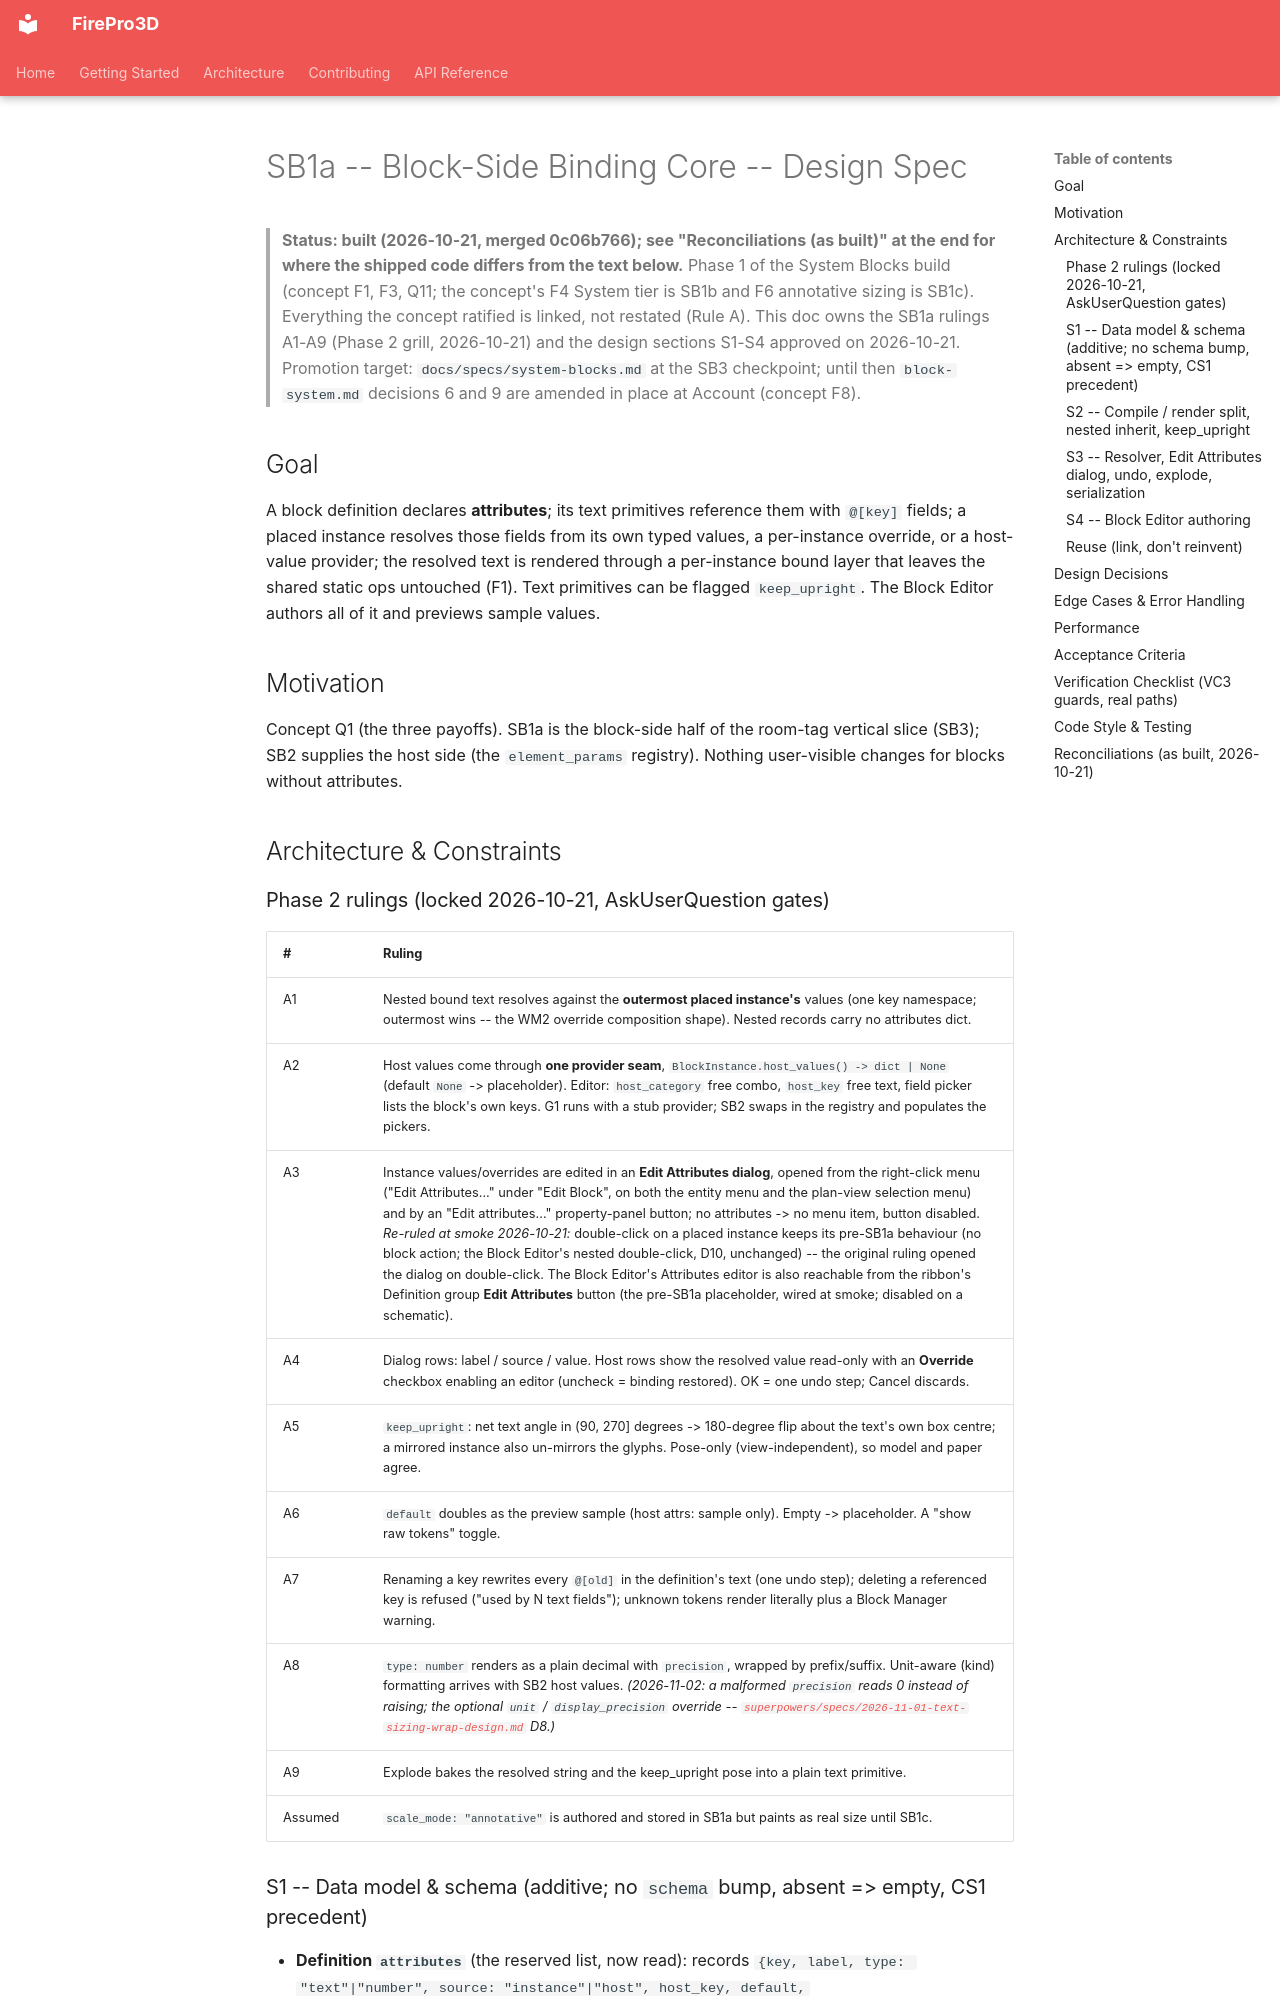

repository: giannivulcano/FirePro-3D · page: superpowers/specs/2026-10-21-sb1a-block-binding-core-design/index.html · generator: mkdocs

---
status: built               # SB1a built 2026-10-21, merged 0c06b766; as-built deviations in "Reconciliations"
last-verified: 2026-11-02  # text-sizing-wrap Account: record schema + A8 pointers (sparse unit / display_precision; malformed precision reads 0) only; prior 2026-10-21
verified-commit: 6693013b  # merge feat/text-sizing-wrap (v0.80.0); prior 0c06b766   # SB1a merge (design written at branch base 33afbc32)
applies-to:
  - firepro3d/block_attributes.py          # new: attribute schema, formatting, resolver (pure)
  - firepro3d/block_attributes_dialog.py   # new: Edit Attributes dialog (placed instance)
  - firepro3d/block_attributes_editor.py   # new: Attributes editor dialog (Block Editor)
  - firepro3d/block_definition.py          # bound_prims split out of _compile; host_category / scale_mode authored
  - firepro3d/block_instance.py            # _bound_ops derived list; host_values() seam; set_attributes
  - firepro3d/block_explode.py             # bake resolved bound text
  - firepro3d/block_properties_info.py     # Block view: Attributes section, Host category, Scale mode
  - firepro3d/text_item.py                 # keep_upright flag; Insert field row (Block Editor surface)
  - firepro3d/block_editor.py              # sample-value preview + raw-token toggle
  - firepro3d/model_space.py               # can_edit_attributes / open_edit_attributes; entity-menu Edit Attributes item; editor block_meta + sample preview
  - firepro3d/model_view.py                # plan selection menu: Edit Attributes item
  - firepro3d/entity_context_menu.py       # on_edit_attributes action
  - main.py                                # ribbon Definition-group Edit Attributes (wired at smoke)
  - firepro3d/titleblock_template.py       # resolve_text / TOKEN_RE reused (no change)
source-tasks:
  - "SB1a -- Block-side binding core (todo_open.md, [type:feature], System Blocks build)"
parent-concept: docs/superpowers/specs/2026-09-29-system-blocks-concept-design.md
---

# SB1a -- Block-Side Binding Core -- Design Spec

> **Status: built (2026-10-21, merged 0c06b766); see "Reconciliations (as built)" at the end for where the shipped code differs from the text below.** Phase 1 of the System Blocks build (concept F1, F3, Q11;
> the concept's F4 System tier is SB1b and F6 annotative sizing is SB1c).
> Everything the concept ratified is linked, not restated (Rule A). This doc owns
> the SB1a rulings A1-A9 (Phase 2 grill, 2026-10-21) and the design sections
> S1-S4 approved on 2026-10-21. Promotion target: `docs/specs/system-blocks.md`
> at the SB3 checkpoint; until then `block-system.md` decisions 6 and 9 are
> amended in place at Account (concept F8).

## Goal

A block definition declares **attributes**; its text primitives reference them
with `@[key]` fields; a placed instance resolves those fields from its own typed
values, a per-instance override, or a host-value provider; the resolved text is
rendered through a per-instance bound layer that leaves the shared static ops
untouched (F1). Text primitives can be flagged `keep_upright`. The Block Editor
authors all of it and previews sample values.

## Motivation

Concept Q1 (the three payoffs). SB1a is the block-side half of the room-tag
vertical slice (SB3); SB2 supplies the host side (the `element_params`
registry). Nothing user-visible changes for blocks without attributes.

## Architecture & Constraints
